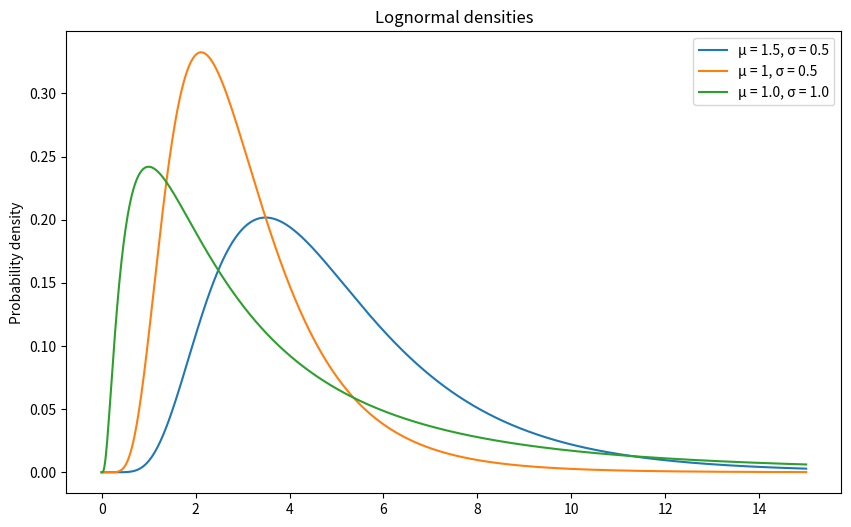

Reproduce this figure in Python.
import matplotlib.pyplot as plt
from collections import Counter
import numpy as np
import scipy.stats as stats
import matplotlib.cm as cm
import matplotlib.colors as mcolors


colors = plt.cm.tab20.colors  # up to 20 distinct colors; if you have more jobs, switch to 'hsv'


def plot_gantt_chart(intervals, n_servers, arrival_times_by_job, save_path=None, 
                     title="Gantt Chart of Job Service Intervals", show=True):
    """
    Plot a Gantt chart assigning each job a unique color + hatch pattern, based on arrival time.
    All segments of the same job share the same color and hatch.
    """

    hatches = ['', '/', '.', '\\']

    # Map each job to a (color, hatch) pair based on order of arrival
    job_to_style = {}
    for i, name in enumerate(sorted(arrival_times_by_job, key=arrival_times_by_job.get)):
        color = colors[i % len(colors)]
        hatch = hatches[(i // len(colors)) % len(hatches)]
        job_to_style[name] = (color, hatch)

    # Plot
    fig, ax = plt.subplots(figsize=(10, 4))
    for server_id, start, end, name in intervals:
        color, hatch = job_to_style.get(name, ('gray', ''))
        ax.barh(server_id,
                end - start,
                left=start,
                height=0.8,
                color=color,
                hatch=hatch,
                edgecolor='black')

    # Optional sanity check
    counts = Counter(sid for sid, *_ in intervals)

    ax.set_ylabel("Server")
    ax.set_xlabel("Time")
    ax.set_yticks(range(n_servers))
    ax.set_yticklabels([f"Server {i+1}" for i in range(n_servers)])
    ax.set_title(title)
    plt.tight_layout()

    if show:
        plt.show()
    if save_path:
        fig.savefig(save_path, bbox_inches='tight')
        print(f"Gantt chart saved to {save_path}")


# Exponential and Lognormal distributions plots
def plot_service_distribution(service_dist1, params1, service_dist2=None, params2=None, x_range=None, num_points=1000):
    """
    Plot one or two service distributions with given parameters on the same axes.
    :param service_dist1: 'exponential' or 'lognormal' for the first distribution
    :param params1: dictionary of parameters for the first distribution
    :param service_dist2: (optional) 'exponential' or 'lognormal' for the second distribution
    :param params2: (optional) dictionary of parameters for the second distribution
    :param x_range: tuple (min, max) for x-axis limits; if None, auto-calculate
    :param num_points: number of points to plot
    """

    # Helper to get x and y for a distribution, and its mean
    def get_xy_and_mean(dist, params):
        if dist == 'exponential':
            rate = params.get('rate', 1.0)
            x = np.linspace(0, 5 / rate, num_points)
            y = stats.expon.pdf(x, scale=1/rate)
            mean = 1 / rate
        elif dist == 'lognormal':
            mu = params.get('mu', 0.0)
            sigma = params.get('sigma', 1.0)
            x = np.linspace(0, 5 * np.exp(mu + sigma**2), num_points)
            y = stats.lognorm.pdf(x, s=sigma, scale=np.exp(mu))
            mean = np.exp(mu + sigma**2 / 2)
        else:
            raise ValueError(f"Unknown distribution: {dist}")
        return x, y, mean

    x1, y1, mean1 = get_xy_and_mean(service_dist1, params1)
    x2, y2, mean2 = (None, None, None)
    if service_dist2 and params2:
        x2, y2, mean2 = get_xy_and_mean(service_dist2, params2)

    # Determine x_range
    if x_range is None:
        x_min = x1.min()
        x_max = x1.max()
        if x2 is not None:
            x_min = min(x_min, x2.min())
            x_max = max(x_max, x2.max())
        x_range = (x_min, x_max)

    plt.figure(figsize=(10, 6))
    plt.plot(x1, y1, label=f"{service_dist1.capitalize()} {params1}")
    plt.scatter([mean1], [stats.expon.pdf(mean1, scale=1/params1.get('rate', 1.0)) if service_dist1 == 'exponential'
                          else stats.lognorm.pdf(mean1, s=params1.get('sigma', 1.0), scale=np.exp(params1.get('mu', 0.0)))],
                color='C0', marker='o', zorder=5, label=f"{service_dist1.capitalize()} Mean")

    if x2 is not None:
        plt.plot(x2, y2, label=f"{service_dist2.capitalize()} {params2}")
        plt.scatter([mean2], [stats.expon.pdf(mean2, scale=1/params2.get('rate', 1.0)) if service_dist2 == 'exponential'
                              else stats.lognorm.pdf(mean2, s=params2.get('sigma', 1.0), scale=np.exp(params2.get('mu', 0.0)))],
                    color='C1', marker='o', zorder=5, label=f"{service_dist2.capitalize()} Mean")

    plt.xlim(x_range)
    plt.xlabel("Service Time")
    plt.ylabel("Probability Density")
    plt.title("Service Distribution(s)")
    plt.legend()
    plt.grid()
    plt.show()


# Plot various exponential distributions
def plot_exponential_distributions(lambdas, x_range=(0, 5), num_points=1000):
    """
    Plot multiple exponential distributions with different lambda (rate) values on the same axes.
    :param lambdas: list of lambda (rate) parameters for the exponential distributions
    :param x_range: tuple (min, max) for x-axis limits; if None, auto-calculate
    :param num_points: number of points to plot
    """
    plt.figure(figsize=(10, 6))
    
    for lam in lambdas:
        x = np.linspace(x_range[0], x_range[1], num_points)
        y = stats.expon.pdf(x, scale=1/lam)
        plt.plot(x, y, label=f"$\lambda$ = {lam}")


    plt.ylabel("Probability density")
    plt.title("Exponential densities")
    plt.legend()
    plt.show()


# Same thing for lognormal distributions
def plot_lognormal_distributions(mu_sigma_pairs, x_range=(0, 5),
                                    num_points=1000):
        """
        Plot multiple lognormal distributions with different mu and sigma parameters on the same axes.
        :param mu_sigma_pairs: list of tuples (mu, sigma) for the lognormal distributions
        :param x_range: tuple (min, max) for x-axis limits; if None, auto-calculate
        :param num_points: number of points to plot
        """
        plt.figure(figsize=(10, 6))
        
        for mu, sigma in mu_sigma_pairs:
            x = np.linspace(x_range[0], x_range[1], num_points)
            y = stats.lognorm.pdf(x, s=sigma, scale=np.exp(mu))
            plt.plot(x, y, label=f"μ = {mu}, σ = {sigma}")
    
        plt.ylabel("Probability density")
        plt.title("Lognormal densities")
        plt.legend()
        plt.show()

if __name__ == "__main__":
    # Example usage of the service distribution plotting function


    plot_lognormal_distributions(
        mu_sigma_pairs=[(1.5, 0.5), (1, 0.5), (1.0, 1.0)],
        x_range=(0, 15),
        num_points=1000
    )
